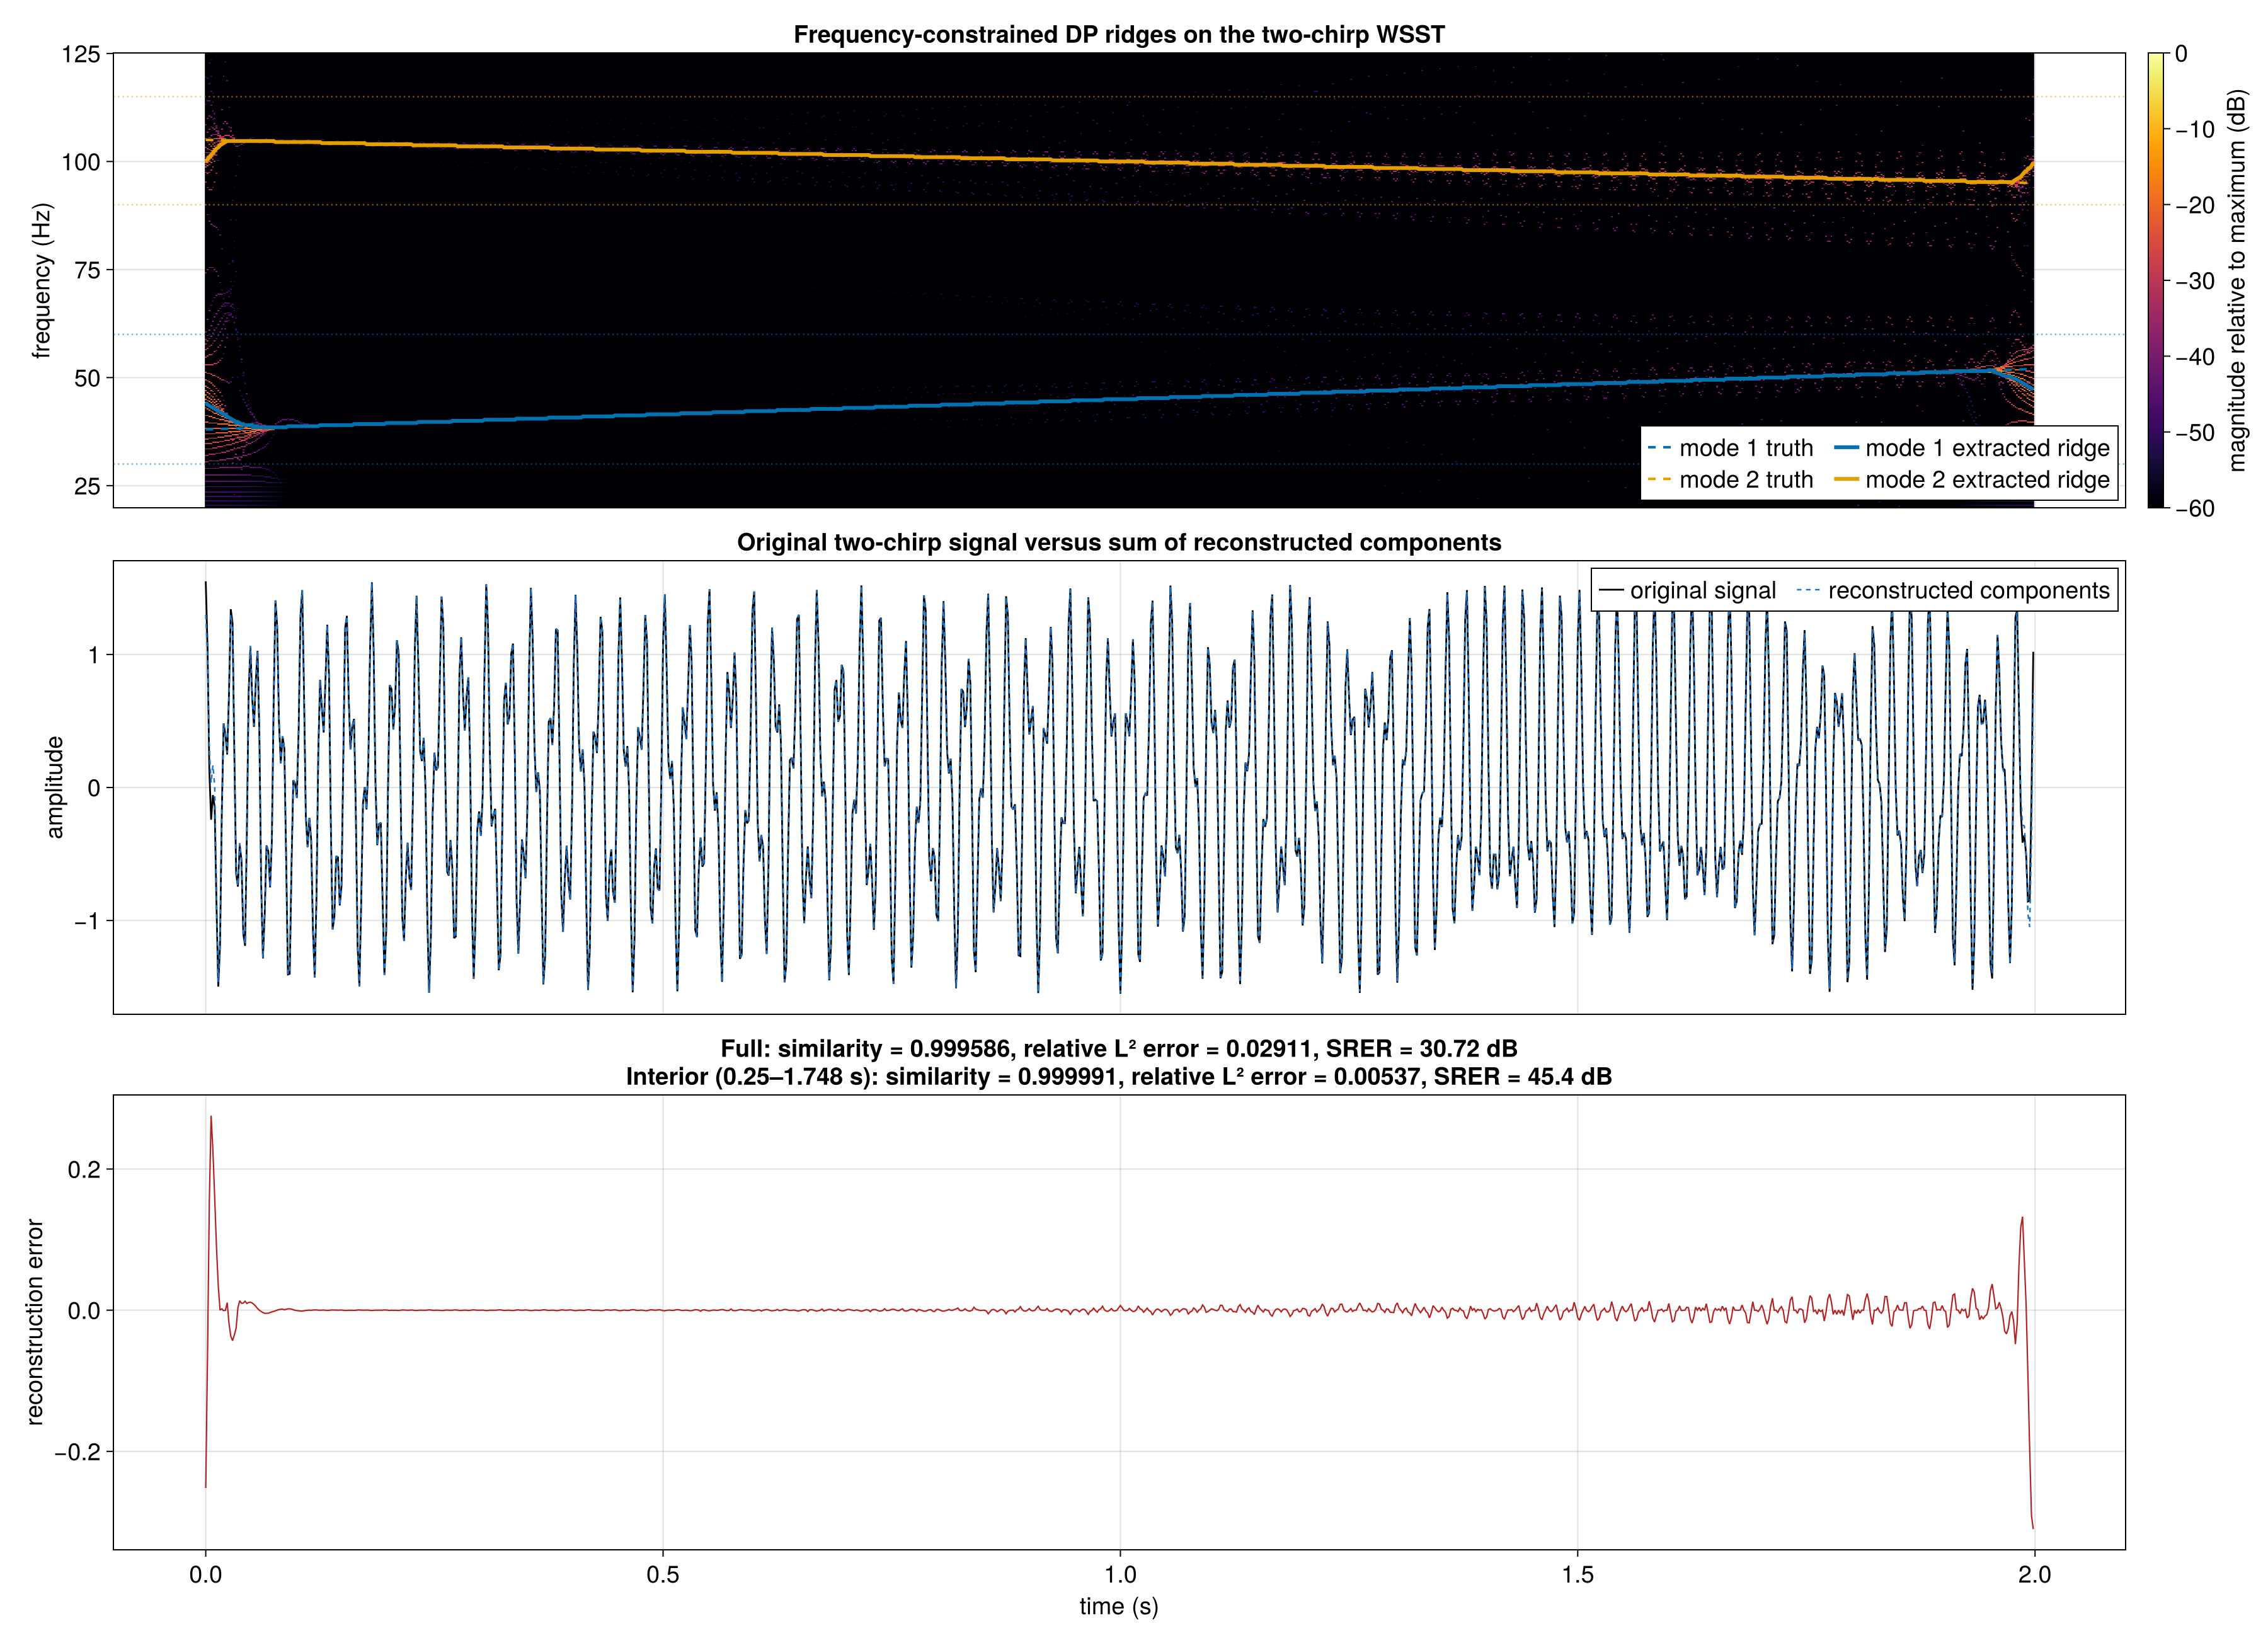

Here is the Julia script that generated this plot:
#!/usr/bin/env julia

using CairoMakie
using LinearAlgebra: dot, norm
using SynchroSqueezing

function relative_decibels(coefficients)
    relative = abs.(coefficients) ./ maximum(abs, coefficients)
    return 20 .* log10.(max.(relative, 1e-6))
end

normalized_similarity(reference, estimate) =
    dot(reference, estimate) / (norm(reference) * norm(estimate))

function plot_results(
    output_path,
    time,
    signal,
    result,
    ridges,
    true_frequencies,
    reconstructed,
    interior_interval,
    full_metrics,
    interior_metrics,
    full_similarity,
    interior_similarity,
)
    colors = Makie.wong_colors()[1:2]
    decibels = relative_decibels(result.coefficients)
    error_signal = reconstructed .- signal
    figure = Figure(size = (1800, 1300), fontsize = 19)

    ridge_axis = Axis(
        figure[1, 1],
        ylabel = "frequency (Hz)",
        title = "Frequency-constrained DP ridges on the two-chirp WSST",
    )
    image = heatmap!(
        ridge_axis,
        time,
        result.frequencies,
        permutedims(decibels);
        colormap = :inferno,
        colorrange = (-60, 0),
    )
    search_ranges = ((30.0, 60.0), (90.0, 115.0))
    for index in eachindex(ridges)
        hlines!(
            ridge_axis,
            collect(search_ranges[index]);
            color = (colors[index], 0.55),
            linewidth = 1.2,
            linestyle = :dot,
        )
        lines!(
            ridge_axis,
            time,
            true_frequencies[index];
            color = colors[index],
            linewidth = 2.0,
            linestyle = :dash,
            label = "mode $index truth",
        )
        measured_frequency = ifelse.(
            ridges[index].active,
            ridges[index].frequencies,
            NaN,
        )
        lines!(
            ridge_axis,
            time,
            measured_frequency;
            color = colors[index],
            linewidth = 3.0,
            label = "mode $index extracted ridge",
        )
    end
    axislegend(ridge_axis; position = :rb, nbanks = 2)
    hidexdecorations!(ridge_axis; grid = false)
    Colorbar(figure[1, 2], image; label = "magnitude relative to maximum (dB)")

    comparison_axis = Axis(
        figure[2, 1],
        ylabel = "amplitude",
        title = "Original two-chirp signal versus sum of reconstructed components",
    )
    lines!(
        comparison_axis,
        time,
        signal;
        color = :black,
        linewidth = 1.4,
        label = "original signal",
    )
    lines!(
        comparison_axis,
        time,
        reconstructed;
        color = :dodgerblue3,
        linewidth = 1.2,
        linestyle = :dash,
        label = "reconstructed components",
    )
    axislegend(comparison_axis; position = :rt, orientation = :horizontal)
    hidexdecorations!(comparison_axis; grid = false)

    error_axis = Axis(
        figure[3, 1],
        xlabel = "time (s)",
        ylabel = "reconstruction error",
        title = "Full: similarity = $(round(full_similarity; digits = 6)), " *
                "relative L² error = $(round(full_metrics.relative_error; digits = 5)), " *
                "SRER = $(round(full_metrics.srer_db; digits = 2)) dB\n" *
                "Interior ($(round(interior_interval[1]; digits = 3))–" *
                "$(round(interior_interval[2]; digits = 3)) s): " *
                "similarity = $(round(interior_similarity; digits = 6)), " *
                "relative L² error = $(round(interior_metrics.relative_error; digits = 5)), " *
                "SRER = $(round(interior_metrics.srer_db; digits = 2)) dB",
    )
    lines!(error_axis, time, error_signal; color = :firebrick, linewidth = 1.1)

    linkxaxes!(ridge_axis, comparison_axis, error_axis)
    rowgap!(figure.layout, 16)
    save(output_path, figure; px_per_unit = 2.0)
    return nothing
end

function main(output_path)
    fs = 512.0
    samples = 1024
    time = (0:samples-1) ./ fs
    frequency1 = 38.0 .+ 7.0 .* time
    frequency2 = 105.0 .- 5.0 .* time
    component1 = cos.(2π .* (38.0 .* time .+ 3.5 .* time .^ 2))
    component2 = 0.55 .* cos.(2π .* (105.0 .* time .- 2.5 .* time .^ 2))
    signal = component1 + component2
    result = wsst(
        signal;
        fs,
        freqrange = (20.0, 125.0),
        nfrequencies = 421,
        threshold = RelativeThreshold(1e-9),
        preserve_residual = false,
    )
    ridges = extract_ridges(
        result;
        freqranges = [(30.0, 60.0), (90.0, 115.0)],
        penalty = 1.0,
        continuity_scale = 1.0,
        activity_threshold = 1e-8,
    )
    recovered = reconstruct_components(
        result,
        ridges;
        bandwidth_hz = 8.0,
        ownership = :exclusive,
    )
    truths = (frequency1, frequency2)
    components = (component1, component2)
    for index in eachindex(ridges)
        println("mode $index ridge metrics: ", ridge_metrics(ridges[index], truths[index]))
        println("mode $index component metrics: ",
                component_metrics(recovered.components[index], components[index]))
    end
    reconstructed = sum(recovered.components)
    interior = 129:896
    full_metrics = component_metrics(reconstructed, signal)
    interior_metrics = component_metrics(reconstructed[interior], signal[interior])
    full_similarity = normalized_similarity(signal, reconstructed)
    interior_similarity = normalized_similarity(signal[interior], reconstructed[interior])
    represented = inverse_wsst(result)
    conservation_error = norm(sum(recovered.components) + recovered.residual - represented) /
                         norm(represented)
    println("summed reconstruction full-record metrics: ", full_metrics)
    println("summed reconstruction full-record normalized similarity: ", full_similarity)
    println("summed reconstruction interior metrics: ", interior_metrics)
    println("summed reconstruction interior normalized similarity: ", interior_similarity)
    println("component + SST-residual relative conservation error: ", conservation_error)
    plot_results(
        output_path,
        time,
        signal,
        result,
        ridges,
        truths,
        reconstructed,
        (time[first(interior)], time[last(interior)]),
        full_metrics,
        interior_metrics,
        full_similarity,
        interior_similarity,
    )
    println("saved ", output_path)
end

if abspath(PROGRAM_FILE) == @__FILE__
    output_path = isempty(ARGS) ?
        joinpath(@__DIR__, "ridge_components.png") : abspath(first(ARGS))
    main(output_path)
end
